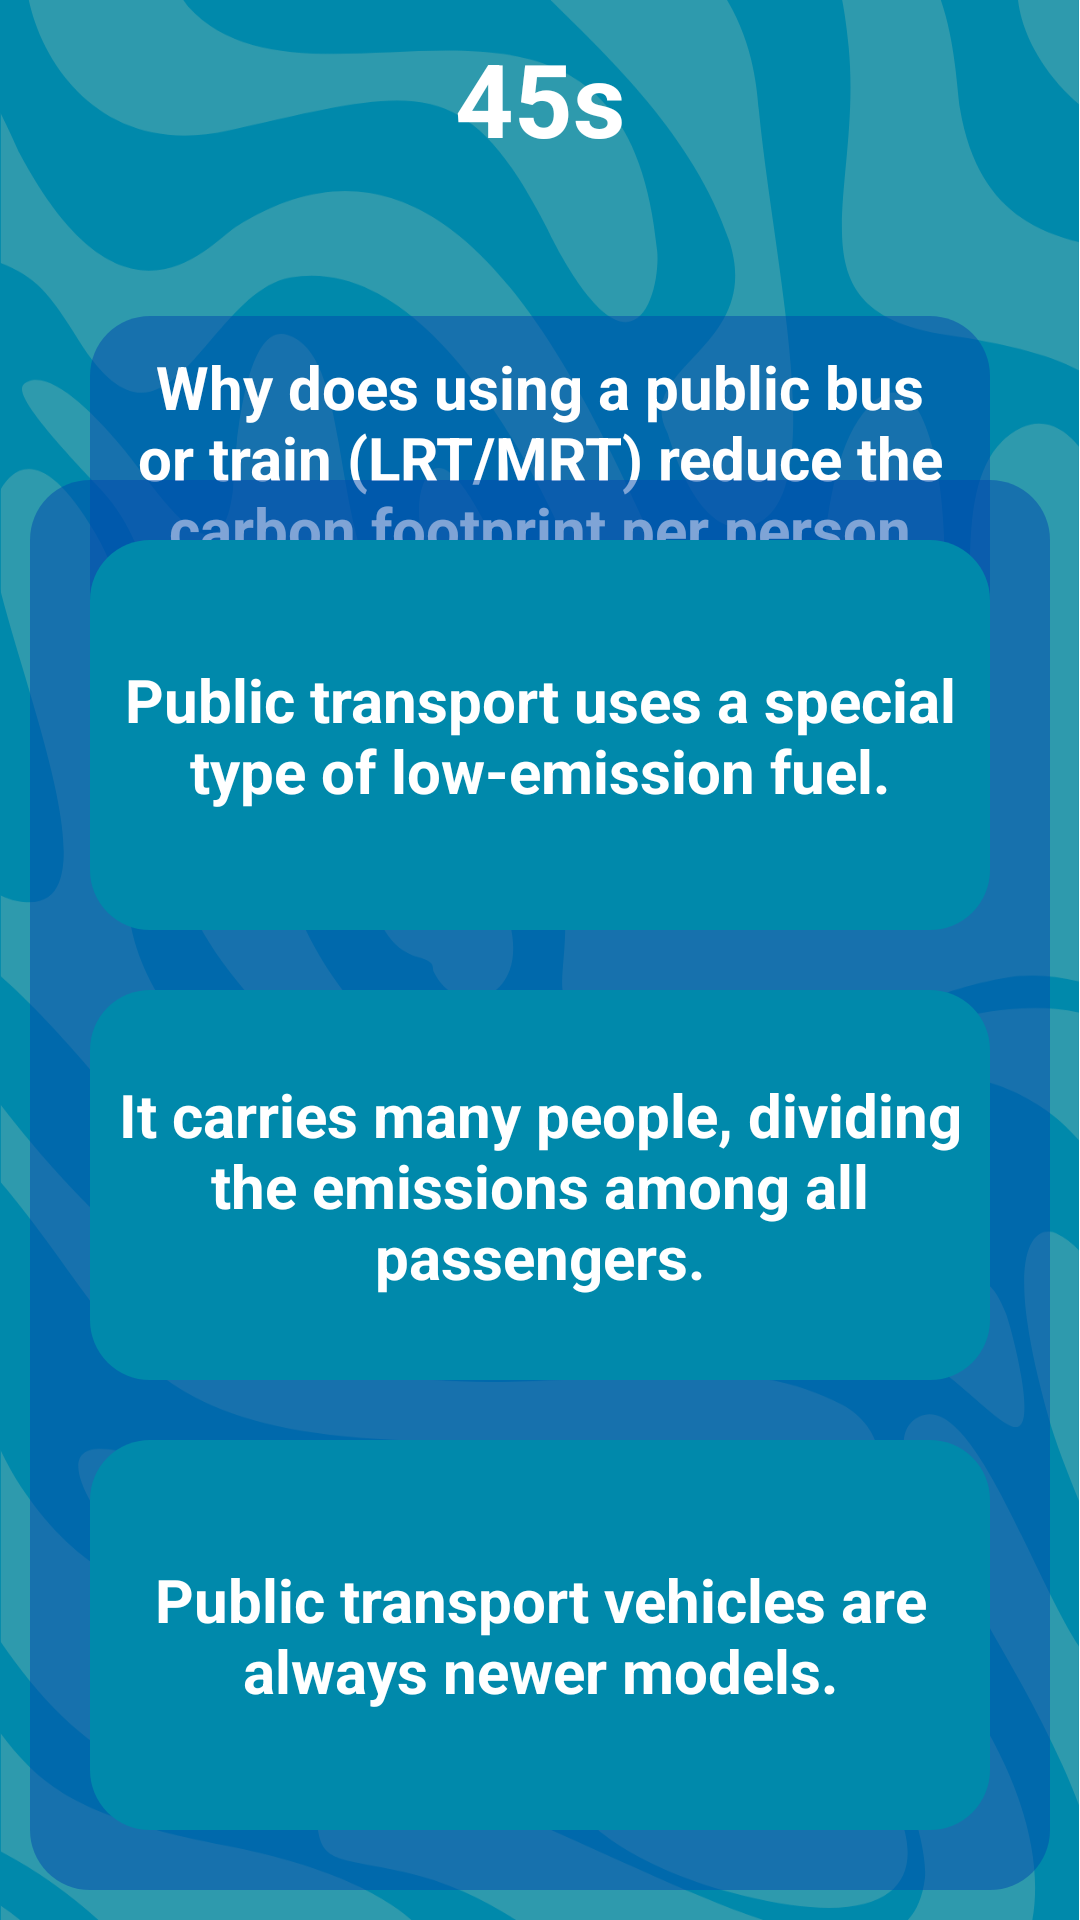

This screen was rendered from an Android layout file. Write that file and the resources it references.
<!-- AndroidManifest.xml: application theme Theme.MADMini_Project1 -->
<!-- res/layout/fragment_module2__quiz2.xml -->
<?xml version="1.0" encoding="utf-8"?>
<androidx.constraintlayout.widget.ConstraintLayout xmlns:android="http://schemas.android.com/apk/res/android"
    xmlns:app="http://schemas.android.com/apk/res-auto"
    xmlns:tools="http://schemas.android.com/tools"
    android:layout_width="match_parent"
    android:layout_height="match_parent"
    android:background="@drawable/blue_bg"
    android:padding="10dp"
    tools:context=".Module2_Quiz2">

    <TextView
        android:id="@+id/tvTime5"
        android:layout_width="wrap_content"
        android:layout_height="wrap_content"
        android:text="45s"
        android:textColor="@color/white"
        android:textSize="34sp"
        android:textStyle="bold"
        app:layout_constraintEnd_toEndOf="parent"
        app:layout_constraintStart_toStartOf="parent"
        app:layout_constraintTop_toTopOf="parent" />

    <TextView
        android:id="@+id/textView34"
        android:layout_width="300dp"
        android:layout_height="wrap_content"
        android:layout_marginTop="50dp"
        android:background="@drawable/quiz_bg_blue"
        android:padding="10dp"
        android:text="Why does using a public bus or train (LRT/MRT) reduce the carbon footprint per person compared to driving a private car?"
        android:textAlignment="center"
        android:textColor="@color/white"
        android:textSize="20dp"
        android:textStyle="bold"
        app:layout_constraintEnd_toEndOf="parent"
        app:layout_constraintStart_toStartOf="parent"
        app:layout_constraintTop_toBottomOf="@+id/tvTime5" />

    <androidx.constraintlayout.widget.ConstraintLayout
        android:layout_width="match_parent"
        android:layout_height="wrap_content"
        android:background="@drawable/quiz_bg_blue"
        android:padding="10dp"
        app:layout_constraintBottom_toBottomOf="parent">

        <androidx.constraintlayout.widget.ConstraintLayout
            android:id="@+id/ans1"
            android:layout_width="match_parent"
            android:layout_height="wrap_content"

            app:layout_constraintEnd_toEndOf="parent"
            app:layout_constraintStart_toStartOf="parent"
            app:layout_constraintTop_toTopOf="parent">

            <ImageView
                android:id="@+id/ivAns1"
                android:layout_width="match_parent"
                android:layout_height="130dp"
                android:layout_margin="10dp"
                android:layout_marginStart="10dp"
                android:layout_marginEnd="11dp"
                android:clickable="true"
                android:focusable="true"
                android:src="@drawable/quiz_ans_bg_blue"
                app:layout_constraintBottom_toBottomOf="parent"
                app:layout_constraintEnd_toEndOf="parent"
                app:layout_constraintStart_toStartOf="parent"
                app:layout_constraintTop_toTopOf="parent" />

            <TextView
                android:id="@+id/textView27"
                android:layout_width="300dp"
                android:layout_height="wrap_content"
                android:text="Public transport uses a special type of low-emission fuel."
                android:textAlignment="center"
                android:textColor="@color/white"
                android:textSize="20dp"
                android:textStyle="bold"
                app:layout_constraintBottom_toBottomOf="parent"
                app:layout_constraintEnd_toEndOf="parent"
                app:layout_constraintStart_toStartOf="parent"
                app:layout_constraintTop_toTopOf="parent" />
        </androidx.constraintlayout.widget.ConstraintLayout>

        <androidx.constraintlayout.widget.ConstraintLayout
            android:id="@+id/ans2"
            android:layout_width="match_parent"
            android:layout_height="wrap_content"
            app:layout_constraintEnd_toEndOf="@+id/ans1"
            app:layout_constraintStart_toStartOf="@+id/ans1"
            app:layout_constraintTop_toBottomOf="@+id/ans1">

            <ImageView
                android:id="@+id/ivAns2"
                android:layout_width="match_parent"
                android:layout_height="130dp"
                android:layout_margin="10dp"
                android:layout_marginStart="10dp"
                android:layout_marginEnd="11dp"
                android:clickable="true"
                android:focusable="true"
                android:src="@drawable/quiz_ans_bg_blue"
                app:layout_constraintBottom_toBottomOf="parent"
                app:layout_constraintEnd_toEndOf="parent"
                app:layout_constraintStart_toStartOf="parent"
                app:layout_constraintTop_toTopOf="parent" />

            <TextView
                android:id="@+id/textView30"
                android:layout_width="300dp"
                android:layout_height="wrap_content"
                android:text="It carries many people, dividing the emissions among all passengers."
                android:textAlignment="center"
                android:textColor="@color/white"
                android:textSize="20dp"
                android:textStyle="bold"
                app:layout_constraintBottom_toBottomOf="parent"
                app:layout_constraintEnd_toEndOf="parent"
                app:layout_constraintStart_toStartOf="parent"
                app:layout_constraintTop_toTopOf="parent" />
        </androidx.constraintlayout.widget.ConstraintLayout>

        <androidx.constraintlayout.widget.ConstraintLayout
            android:id="@+id/ans3"
            android:layout_width="match_parent"
            android:layout_height="wrap_content"
            app:layout_constraintEnd_toEndOf="@+id/ans2"
            app:layout_constraintStart_toStartOf="@+id/ans2"
            app:layout_constraintTop_toBottomOf="@+id/ans2">

            <ImageView
                android:id="@+id/ivAns3"
                android:layout_width="match_parent"
                android:layout_height="130dp"
                android:layout_margin="10dp"
                android:layout_marginStart="10dp"
                android:layout_marginEnd="11dp"
                android:clickable="true"
                android:focusable="true"
                android:src="@drawable/quiz_ans_bg_blue"
                app:layout_constraintBottom_toBottomOf="parent"
                app:layout_constraintEnd_toEndOf="parent"
                app:layout_constraintStart_toStartOf="parent"
                app:layout_constraintTop_toTopOf="parent" />

            <TextView
                android:id="@+id/textView31"
                android:layout_width="300dp"
                android:layout_height="wrap_content"
                android:text="Public transport vehicles are always newer models."
                android:textAlignment="center"
                android:textColor="@color/white"
                android:textSize="20dp"
                android:textStyle="bold"
                app:layout_constraintBottom_toBottomOf="parent"
                app:layout_constraintEnd_toEndOf="parent"
                app:layout_constraintStart_toStartOf="parent"
                app:layout_constraintTop_toTopOf="parent" />
        </androidx.constraintlayout.widget.ConstraintLayout>
    </androidx.constraintlayout.widget.ConstraintLayout>
</androidx.constraintlayout.widget.ConstraintLayout>
<!-- resources referenced by this layout -->
<resources>
  <color name="white">#FFFFFFFF</color>
  <!-- drawable blue_bg: png bitmap (drawable, 113883 bytes) -->
  <!-- drawable quiz_ans_bg_blue (drawable) -->
  <?xml version="1.0" encoding="utf-8"?>
  <shape xmlns:android="http://schemas.android.com/apk/res/android">
      <solid android:color="@color/terBlue"/>
      <corners android:radius="20dp"/>
  </shape>
  <!-- drawable quiz_bg_blue (drawable) -->
  <?xml version="1.0" encoding="utf-8"?>
  <shape xmlns:android="http://schemas.android.com/apk/res/android">
      <solid android:color="@color/darkBlue50"/>
      <corners android:radius="20dp"/>
  </shape>
  <style name="Theme.MADMini_Project1" parent="Base.Theme.MADMini_Project1" />
  <color name="terBlue">#0089ab</color>
  <color name="darkBlue50">#80004aad</color>
  <style name="Base.Theme.MADMini_Project1" parent="Theme.Material3.DayNight.NoActionBar">
          
          
      </style>
</resources>
